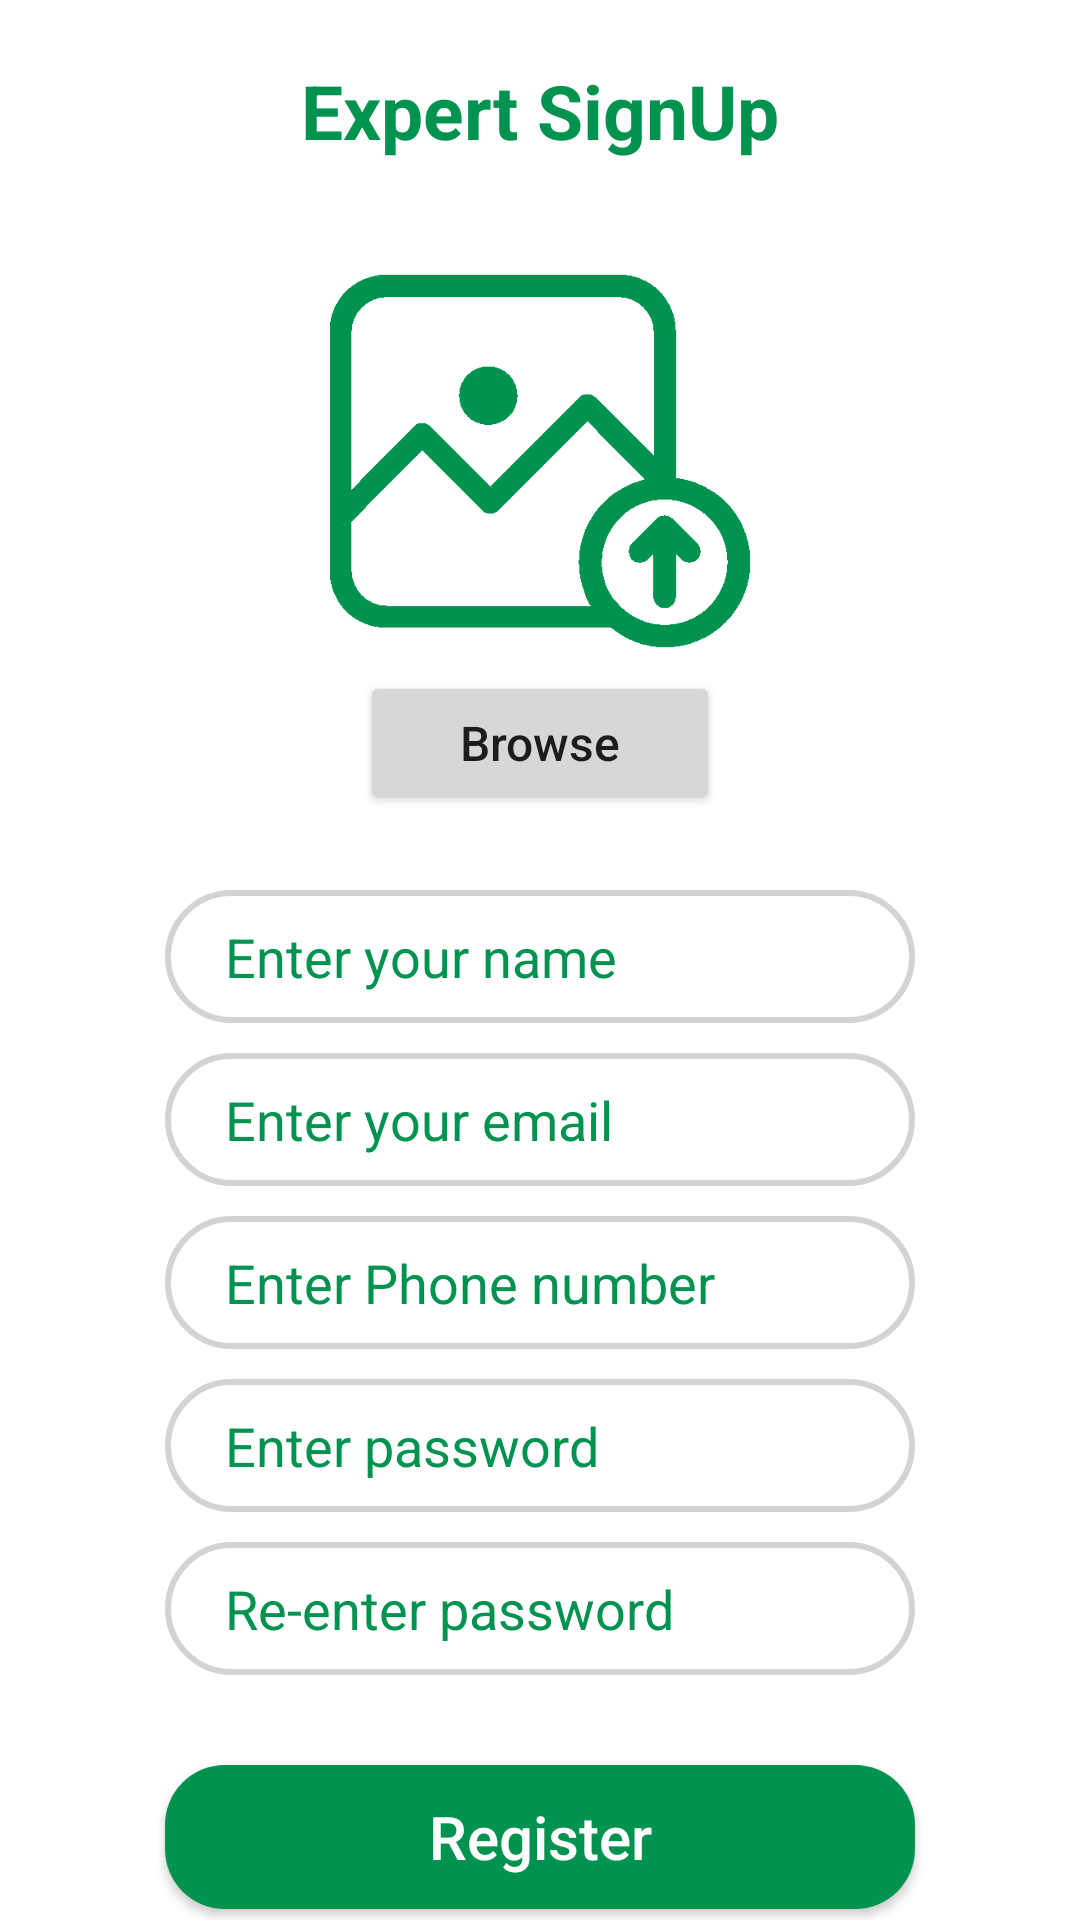

Here is an Android app screen rendered from its layout file. Give the layout XML and the strings, colors and styles it references.
<!-- AndroidManifest.xml: application theme Theme.AridAgriSolutions -->
<!-- res/layout/activity_expert_sign_up.xml -->
<?xml version="1.0" encoding="utf-8"?>
<LinearLayout
        xmlns:android="http://schemas.android.com/apk/res/android"
        xmlns:app="http://schemas.android.com/apk/res-auto"
        xmlns:tools="http://schemas.android.com/tools"
        android:layout_width="match_parent"
        android:layout_height="match_parent"
        android:orientation="vertical"

        tools:context=".ExpertSignUp">

        <TextView
            android:layout_width="wrap_content"
            android:layout_height="wrap_content"
            android:layout_gravity="center"
            android:text="Expert SignUp"
            android:textColor="#00924F"
            android:textSize="25sp"
            android:layout_marginTop="20dp"
            android:textStyle="bold"
            />

        <ImageView
            android:id="@+id/imageView"
            android:layout_width="140dp"
            android:layout_height="140dp"
            app:srcCompat="@drawable/upload"
            android:layout_gravity="center"
            android:layout_marginTop="30dp"/>

        <Button
            android:id="@+id/btnbrowse"
            android:layout_width="120dp"
            android:layout_height="wrap_content"
            android:textSize="16sp"
            android:layout_gravity="center"
            android:layout_marginBottom="5dp"
            android:textAllCaps="false"
            android:text="Browse" />

        <EditText
            android:id="@+id/name"
            android:layout_width="250dp"
            android:layout_height="wrap_content"
            android:background="@drawable/edit_text_bg"
            android:paddingTop="10dp"
            android:paddingBottom="10dp"
            android:paddingLeft="20dp"
            android:layout_gravity="center"
            android:hint="Enter your name"
            android:inputType="text"
            android:textColorHint="#00924F"
            android:layout_marginTop="20dp"
            android:textColor="#00924F"
            />


        <EditText
            android:id="@+id/email"
            android:layout_width="250dp"
            android:layout_height="wrap_content"
            android:background="@drawable/edit_text_bg"
            android:paddingTop="10dp"
            android:paddingBottom="10dp"
            android:paddingLeft="20dp"
            android:layout_gravity="center"
            android:hint="Enter your email"
            android:inputType="textEmailAddress"
            android:textColorHint="#00924F"
            android:layout_marginTop="10dp"
            android:textColor="#00924F"
            />

        <EditText
            android:id="@+id/phone"
            android:layout_width="250dp"
            android:layout_height="wrap_content"
            android:background="@drawable/edit_text_bg"
            android:paddingTop="10dp"
            android:paddingBottom="10dp"
            android:paddingLeft="20dp"
            android:layout_gravity="center"
            android:hint="Enter Phone number"
            android:inputType="phone"
            android:textColorHint="#00924F"
            android:layout_marginTop="10dp"
            android:textColor="#00924F"
            />

        <EditText
            android:id="@+id/password"
            android:layout_width="250dp"
            android:layout_height="wrap_content"
            android:background="@drawable/edit_text_bg"
            android:paddingTop="10dp"
            android:paddingBottom="10dp"
            android:paddingLeft="20dp"
            android:layout_gravity="center"
            android:hint="Enter password"
            android:inputType="textPassword"
            android:textColorHint="#00924F"
            android:layout_marginTop="10dp"
            android:textColor="#00924F"
            />

        <EditText
            android:id="@+id/repassword"
            android:layout_width="250dp"
            android:layout_height="wrap_content"
            android:background="@drawable/edit_text_bg"
            android:paddingTop="10dp"
            android:paddingBottom="10dp"
            android:paddingLeft="20dp"
            android:layout_gravity="center"
            android:hint="Re-enter password"
            android:inputType="textPassword"
            android:textColorHint="#00924F"
            android:layout_marginTop="10dp"
            android:textColor="#00924F"
            />

        <Button
            android:id="@+id/register"
            android:layout_width="250dp"
            android:layout_height="wrap_content"
            android:text="Register"
            android:textColor="@color/white"
            android:textAllCaps="false"
            android:background="@drawable/button_bg"
            android:textSize="20sp"
            android:layout_gravity="center"
            android:layout_marginTop="30dp"
            />

    </LinearLayout>
<!-- resources referenced by this layout -->
<resources>
  <color name="white">#FFFFFFFF</color>
  <!-- drawable button_bg (drawable-v24) -->
  <?xml version="1.0" encoding="utf-8"?>
  <shape xmlns:android="http://schemas.android.com/apk/res/android">
  
      <corners android:radius="20dp"></corners>
  
      <solid android:color="#00924F"/>
  
  </shape>
  <!-- drawable edit_text_bg (drawable-v24) -->
  <?xml version="1.0" encoding="utf-8"?>
  <shape xmlns:android="http://schemas.android.com/apk/res/android">
  
      <corners android:radius="30dp"/>
  
      <stroke android:width="2dp"
          android:color="#D3D3D3"/>
  </shape>
  <!-- drawable upload: png bitmap (drawable, 13103 bytes) -->
  <style name="Theme.AridAgriSolutions" parent="Theme.MaterialComponents.Light.DarkActionBar">
          
          <item name="colorPrimary">#00924f</item>
          <item name="colorPrimaryVariant">#00924f</item>
          <item name="colorOnPrimary">@color/white</item>
          
          <item name="colorSecondary">@color/teal_200</item>
          <item name="colorSecondaryVariant">@color/teal_700</item>
          <item name="colorOnSecondary">@color/black</item>
          
          <item name="android:statusBarColor" tools:targetApi="l">?attr/colorPrimaryVariant</item>
          
      </style>
  <color name="teal_200">#FF03DAC5</color>
  <color name="teal_700">#FF018786</color>
  <color name="black">#FF000000</color>
</resources>
